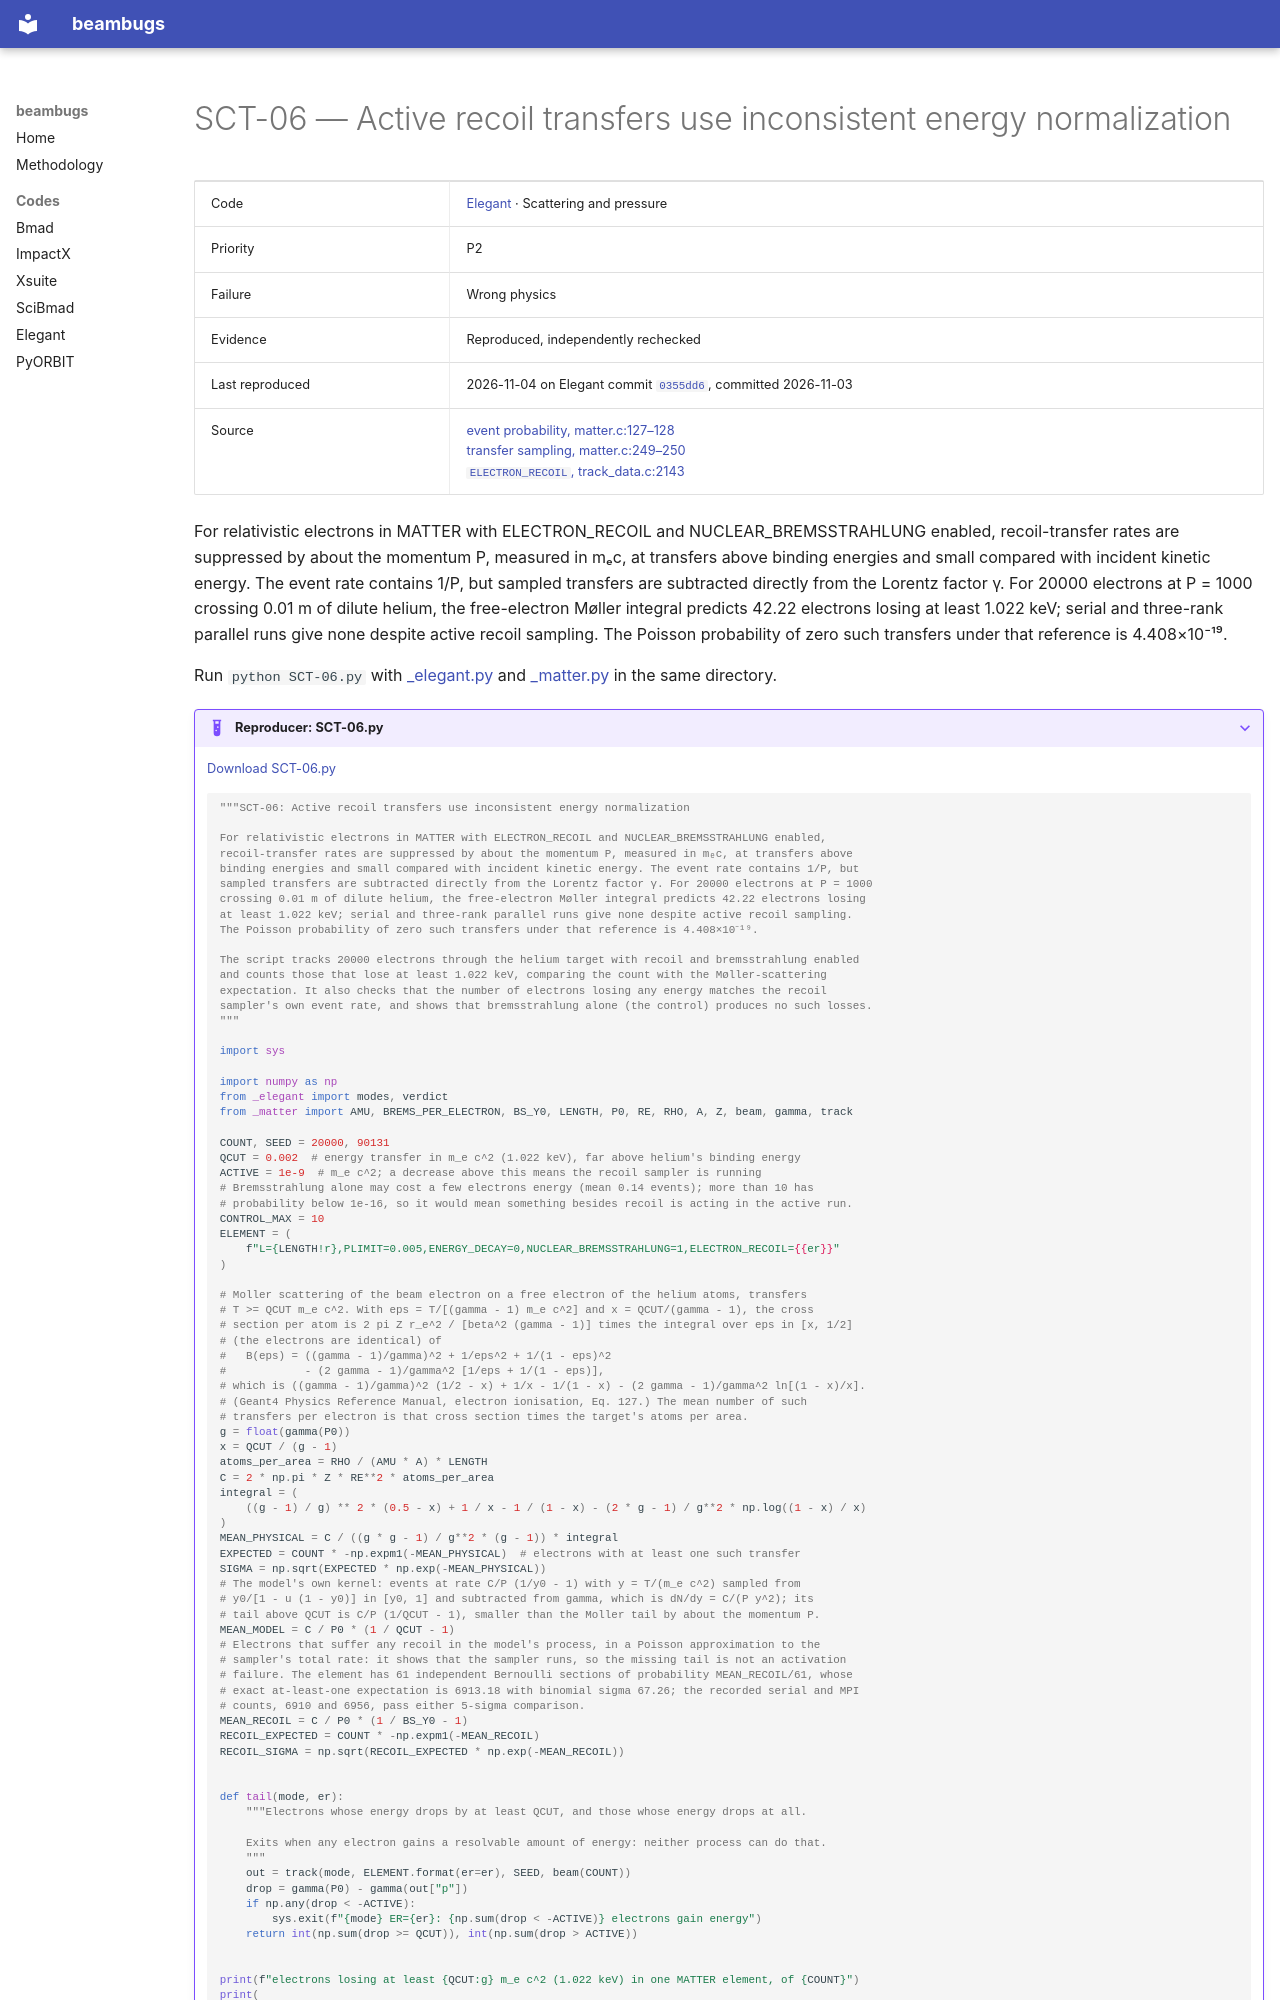

repository: nikitakuklev/beambugs · page: elegant/SCT-06/index.html · generator: mkdocs

---
title: "SCT-06: Active recoil transfers use inconsistent energy normalization"
hide:
  - toc
---

# SCT-06 — Active recoil transfers use inconsistent energy normalization

| | |
|---|---|
| Code | [Elegant](../index.md) · Scattering and pressure |
| Priority | P2 |
| Failure | Wrong physics |
| Evidence | Reproduced, independently rechecked |
| Last reproduced | 2026-11-04 on Elegant commit [`0355dd6`](https://github.com/rtsoliday/elegant/commit/0355dd6aca12), committed 2026-11-03 |
| Source | [event probability, matter.c:127–128](https://github.com/rtsoliday/elegant/blob/0355dd6aca12c861971fbf8f3ae78a0ded991734/src/matter.c#L127-L128)<br>[transfer sampling, matter.c:249–250](https://github.com/rtsoliday/elegant/blob/0355dd6aca12c861971fbf8f3ae78a0ded991734/src/matter.c#L249-L250)<br>[`ELECTRON_RECOIL`, track_data.c:2143](https://github.com/rtsoliday/elegant/blob/0355dd6aca12c861971fbf8f3ae78a0ded991734/src/track_data.c#L2143) |

For relativistic electrons in MATTER with ELECTRON_RECOIL and NUCLEAR_BREMSSTRAHLUNG enabled, recoil-transfer rates are suppressed by about the momentum P, measured in mₑc, at transfers above binding energies and small compared with incident kinetic energy. The event rate contains 1/P, but sampled transfers are subtracted directly from the Lorentz factor γ. For 20000 electrons at P = 1000 crossing 0.01 m of dilute helium, the free-electron Møller integral predicts 42.22 electrons losing at least 1.022 keV; serial and three-rank parallel runs give none despite active recoil sampling. The Poisson probability of zero such transfers under that reference is 4.408×10⁻¹⁹.

Run `python SCT-06.py` with [_elegant.py](../helpers/_elegant.py) and [_matter.py](../helpers/_matter.py) in the same directory.

??? example "Reproducer: SCT-06.py"

    [Download SCT-06.py](SCT-06.py)

    ```python
    """SCT-06: Active recoil transfers use inconsistent energy normalization

    For relativistic electrons in MATTER with ELECTRON_RECOIL and NUCLEAR_BREMSSTRAHLUNG enabled,
    recoil-transfer rates are suppressed by about the momentum P, measured in mₑc, at transfers above
    binding energies and small compared with incident kinetic energy. The event rate contains 1/P, but
    sampled transfers are subtracted directly from the Lorentz factor γ. For 20000 electrons at P = 1000
    crossing 0.01 m of dilute helium, the free-electron Møller integral predicts 42.22 electrons losing
    at least 1.022 keV; serial and three-rank parallel runs give none despite active recoil sampling.
    The Poisson probability of zero such transfers under that reference is 4.408×10⁻¹⁹.

    The script tracks 20000 electrons through the helium target with recoil and bremsstrahlung enabled
    and counts those that lose at least 1.022 keV, comparing the count with the Møller-scattering
    expectation. It also checks that the number of electrons losing any energy matches the recoil
    sampler's own event rate, and shows that bremsstrahlung alone (the control) produces no such losses.
    """

    import sys

    import numpy as np
    from _elegant import modes, verdict
    from _matter import AMU, BREMS_PER_ELECTRON, BS_Y0, LENGTH, P0, RE, RHO, A, Z, beam, gamma, track

    COUNT, SEED = 20000, 90131
    QCUT = 0.002  # energy transfer in m_e c^2 (1.022 keV), far above helium's binding energy
    ACTIVE = 1e-9  # m_e c^2; a decrease above this means the recoil sampler is running
    # Bremsstrahlung alone may cost a few electrons energy (mean 0.14 events); more than 10 has
    # probability below 1e-16, so it would mean something besides recoil is acting in the active run.
    CONTROL_MAX = 10
    ELEMENT = (
        f"L={LENGTH!r},PLIMIT=0.005,ENERGY_DECAY=0,NUCLEAR_BREMSSTRAHLUNG=1,ELECTRON_RECOIL={{er}}"
    )

    # Moller scattering of the beam electron on a free electron of the helium atoms, transfers
    # T >= QCUT m_e c^2. With eps = T/[(gamma - 1) m_e c^2] and x = QCUT/(gamma - 1), the cross
    # section per atom is 2 pi Z r_e^2 / [beta^2 (gamma - 1)] times the integral over eps in [x, 1/2]
    # (the electrons are identical) of
    #   B(eps) = ((gamma - 1)/gamma)^2 + 1/eps^2 + 1/(1 - eps)^2
    #            - (2 gamma - 1)/gamma^2 [1/eps + 1/(1 - eps)],
    # which is ((gamma - 1)/gamma)^2 (1/2 - x) + 1/x - 1/(1 - x) - (2 gamma - 1)/gamma^2 ln[(1 - x)/x].
    # (Geant4 Physics Reference Manual, electron ionisation, Eq. 127.) The mean number of such
    # transfers per electron is that cross section times the target's atoms per area.
    g = float(gamma(P0))
    x = QCUT / (g - 1)
    atoms_per_area = RHO / (AMU * A) * LENGTH
    C = 2 * np.pi * Z * RE**2 * atoms_per_area
    integral = (
        ((g - 1) / g) ** 2 * (0.5 - x) + 1 / x - 1 / (1 - x) - (2 * g - 1) / g**2 * np.log((1 - x) / x)
    )
    MEAN_PHYSICAL = C / ((g * g - 1) / g**2 * (g - 1)) * integral
    EXPECTED = COUNT * -np.expm1(-MEAN_PHYSICAL)  # electrons with at least one such transfer
    SIGMA = np.sqrt(EXPECTED * np.exp(-MEAN_PHYSICAL))
    # The model's own kernel: events at rate C/P (1/y0 - 1) with y = T/(m_e c^2) sampled from
    # y0/[1 - u (1 - y0)] in [y0, 1] and subtracted from gamma, which is dN/dy = C/(P y^2); its
    # tail above QCUT is C/P (1/QCUT - 1), smaller than the Moller tail by about the momentum P.
    MEAN_MODEL = C / P0 * (1 / QCUT - 1)
    # Electrons that suffer any recoil in the model's process, in a Poisson approximation to the
    # sampler's total rate: it shows that the sampler runs, so the missing tail is not an activation
    # failure. The element has 61 independent Bernoulli sections of probability MEAN_RECOIL/61, whose
    # exact at-least-one expectation is 6913.18 with binomial sigma 67.26; the recorded serial and MPI
    # counts, 6910 and 6956, pass either 5-sigma comparison.
    MEAN_RECOIL = C / P0 * (1 / BS_Y0 - 1)
    RECOIL_EXPECTED = COUNT * -np.expm1(-MEAN_RECOIL)
    RECOIL_SIGMA = np.sqrt(RECOIL_EXPECTED * np.exp(-MEAN_RECOIL))


    def tail(mode, er):
        """Electrons whose energy drops by at least QCUT, and those whose energy drops at all.
